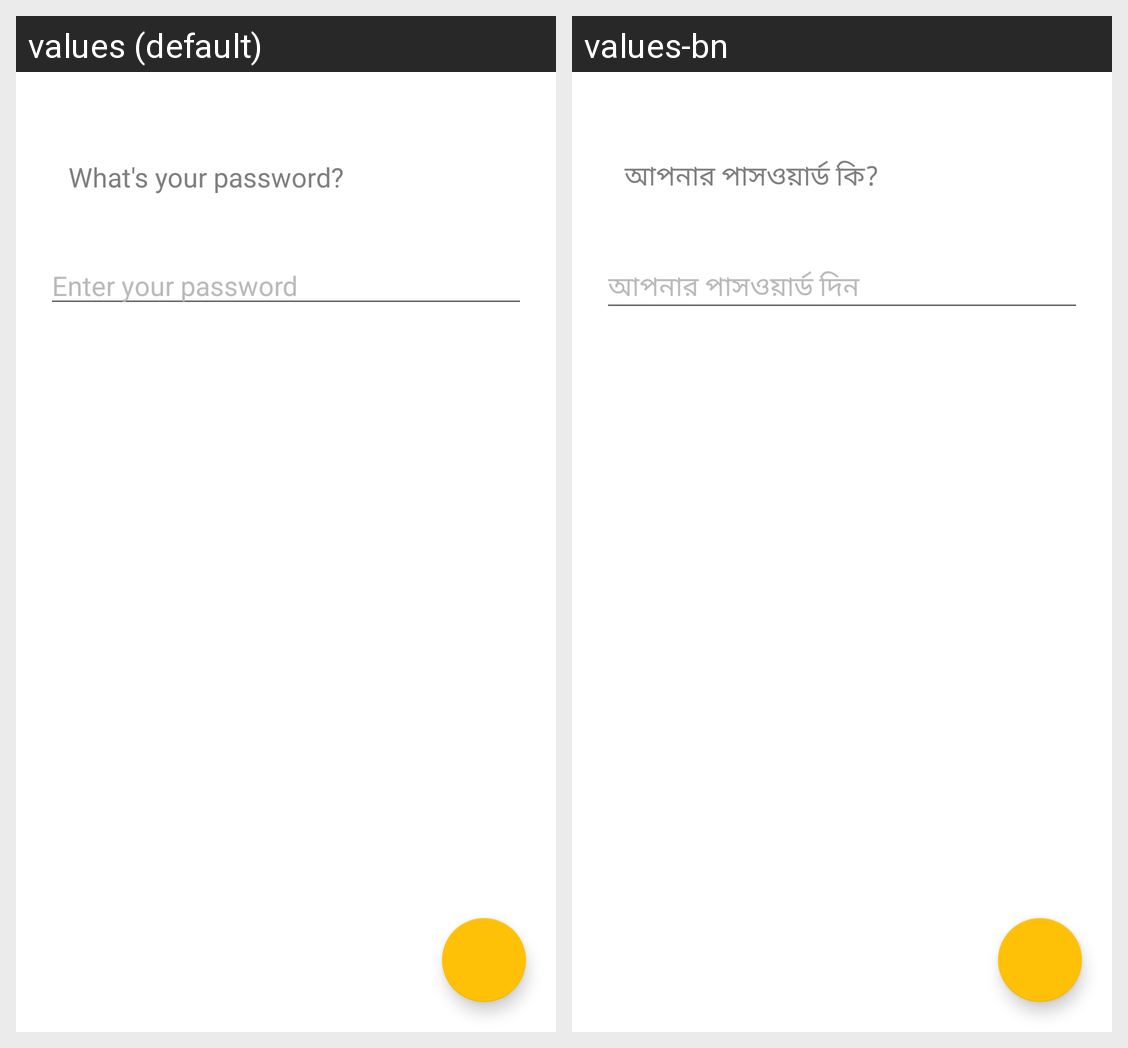

This grid shows one Android layout under two languages. Give, for every string resource on the screen, its name, the default text and each shown locale's text.
Android screen res/layout/layout_driver_login_password.xml rendered under 2 locales, left to right: values (default), values-bn. Device: Nexus 5 (rendered at 1080×1920; each locale shown at half size, 540×960, under a caption strip naming it); theme AppTheme.
Strings drawn on this screen, with the default value and each locale's value (text and hints the layout hard-codes, and strings that could not be matched under every locale, appear in the picture but are not listed):

what_s_your_password
  values: What's your password?
  values-bn: আপনার পাসওয়ার্ড কি?

enter_your_password
  values: Enter your password
  values-bn: আপনার পাসওয়ার্ড দিন
